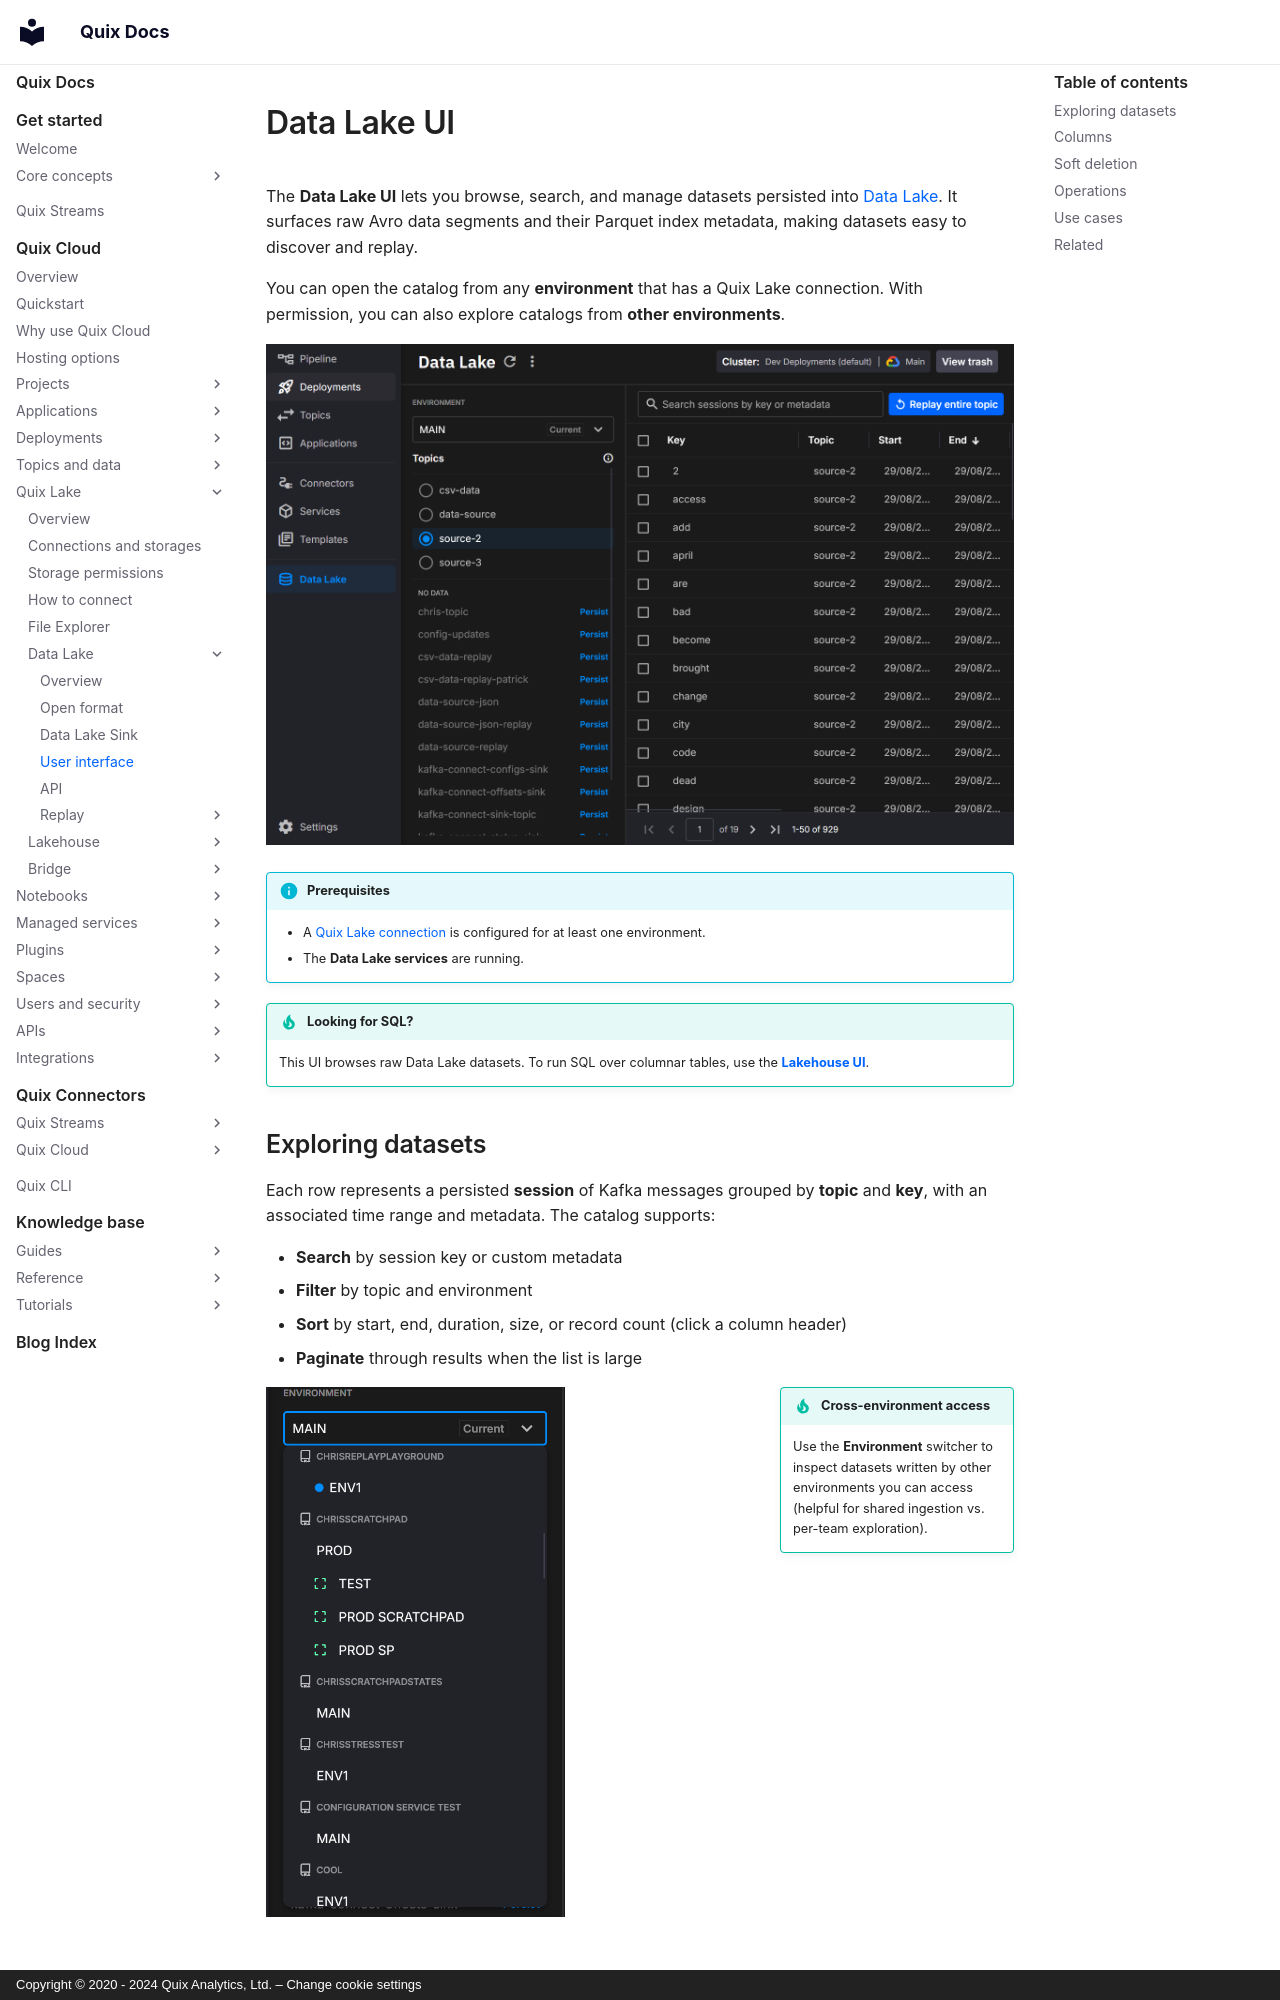

repository: quixio/quix-docs · page: quix-cloud/quix-lake/data-lake/user-interface/index.html · generator: mkdocs · copyright: Copyright © 2020 - 2024 Quix Analytics, Ltd. – Change cookie settings

---
title: Data Lake UI
description: Explore, search, and manage persisted datasets in Quix Data Lake.
---

# Data Lake UI

The **Data Lake UI** lets you browse, search, and manage datasets persisted into [Data Lake](./overview.md). It surfaces raw Avro data segments and their Parquet index metadata, making datasets easy to discover and replay.

You can open the catalog from any **environment** that has a Quix Lake connection. With permission, you can also explore catalogs from **other environments**.

![Catalog main view](images/user-interface-main.png)

!!! info "Prerequisites"
    - A [Quix Lake connection](../blob-storage.md) is configured for at least one environment.
    - The **Data Lake services** are running.

!!! tip "Looking for SQL?"
    This UI browses raw Data Lake datasets. To run SQL over columnar tables, use the **[Lakehouse UI](../lakehouse/ui.md)**.

## Exploring datasets

Each row represents a persisted **session** of Kafka messages grouped by **topic** and **key**, with an associated time range and metadata. The catalog supports:

- **Search** by session key or custom metadata  
- **Filter** by topic and environment  
- **Sort** by start, end, duration, size, or record count (click a column header)  
- **Paginate** through results when the list is large

!!! tip inline end "Cross-environment access"
    Use the **Environment** switcher to inspect datasets written by other
    environments you can access (helpful for shared ingestion vs. per-team exploration).

![Environment switcher](images/user-interface-environments.png){ width="40%" }
